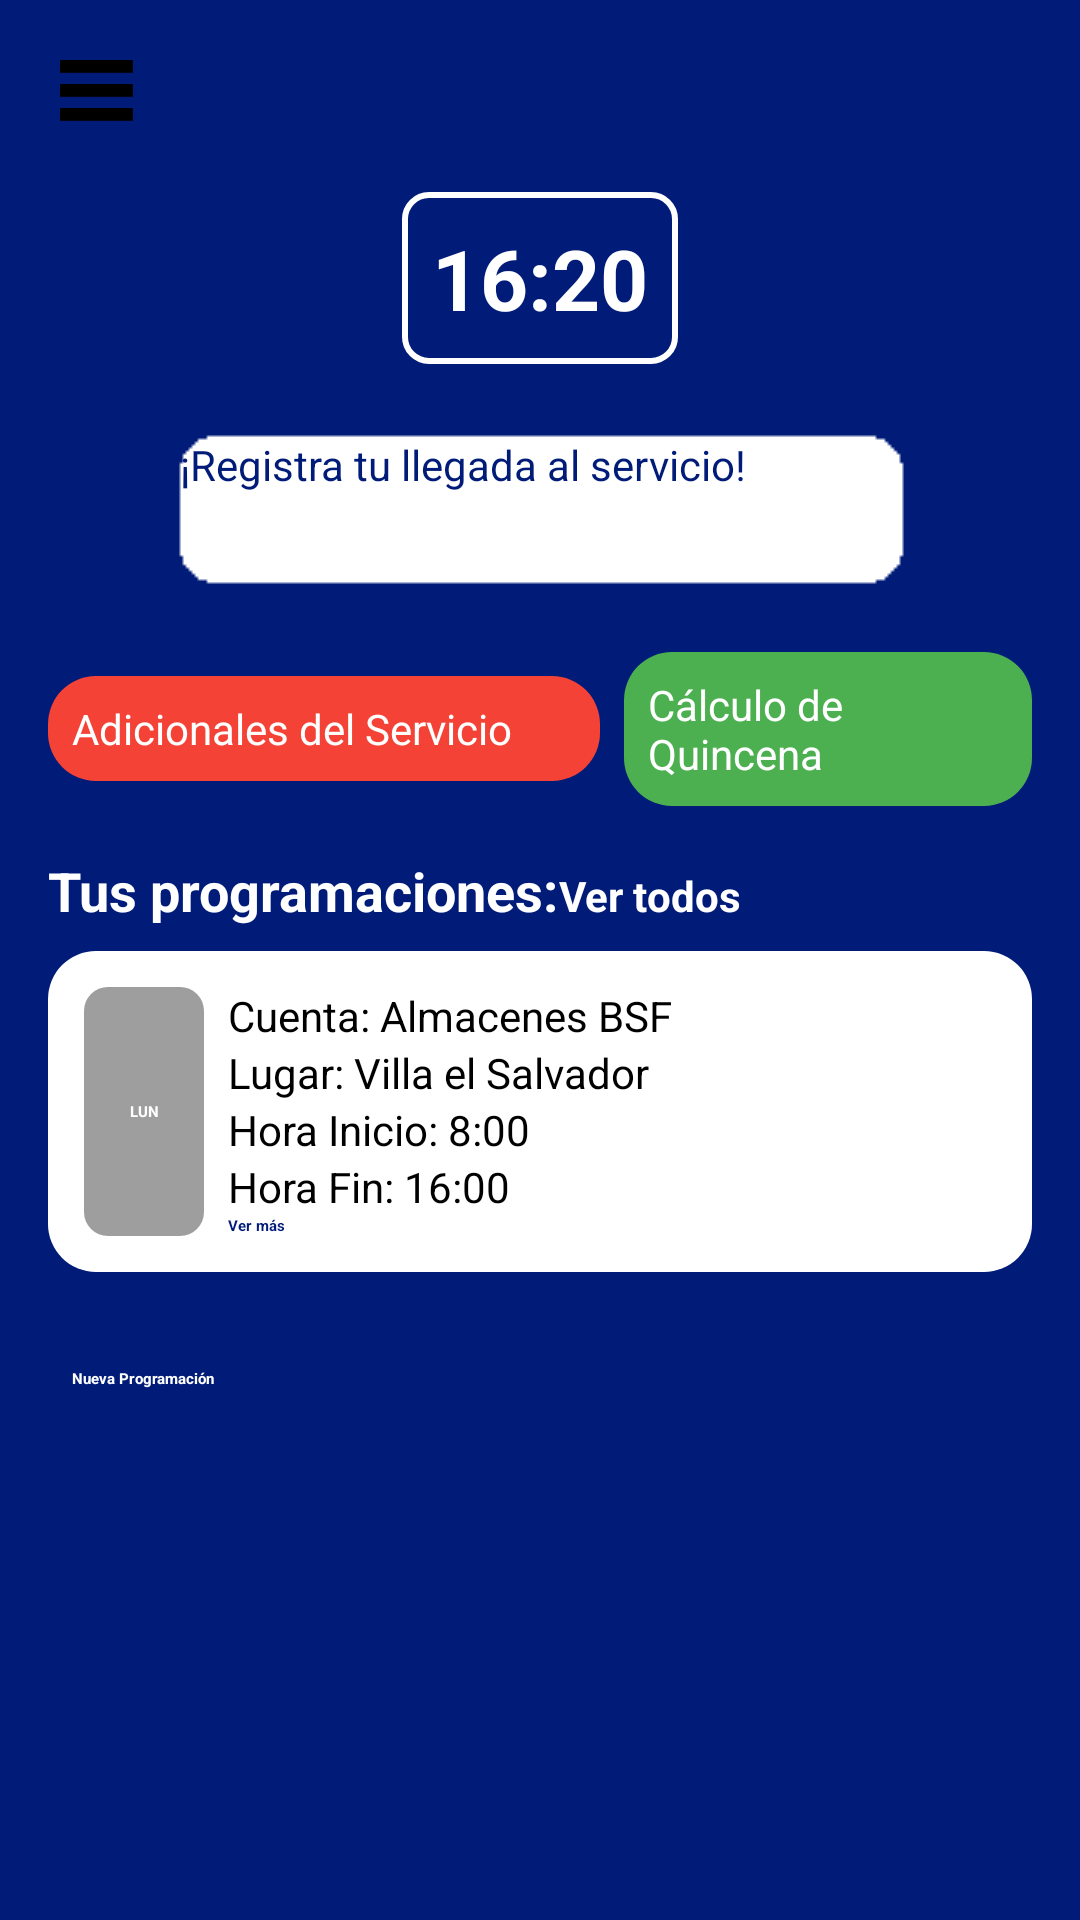

Reconstruct the res/layout file that produces this screen, plus the resources it refers to.
<!-- AndroidManifest.xml: application theme Theme.MyApp.MySplash -->
<!-- res/layout/menu.xml -->
<?xml version="1.0" encoding="utf-8"?>
<ScrollView xmlns:android="http://schemas.android.com/apk/res/android"
    android:layout_width="match_parent"
    android:layout_height="match_parent"
    android:background="#001B78"
    android:padding="16dp">

    <LinearLayout
        android:layout_width="match_parent"
        android:layout_height="wrap_content"
        android:orientation="vertical"
        android:gravity="center_horizontal">

        
        <LinearLayout
            android:layout_width="match_parent"
            android:layout_height="wrap_content"
            android:orientation="horizontal"
            android:gravity="center_vertical">

            <ImageView
                android:id="@+id/menu_icon"
                android:layout_width="32dp"
                android:layout_height="32dp"
                android:src="@drawable/ic_menu"
                android:contentDescription="Icono de menú" />


            <ImageView
                android:id="@+id/logo_icon"
                android:layout_width="640dp"
                android:layout_height="32dp"
                android:layout_gravity="end"
                android:contentDescription="Logo"
                android:src="@drawable/logo" />
        </LinearLayout>

        
        <TextView
            android:id="@+id/tv_time"
            android:layout_width="wrap_content"
            android:layout_height="wrap_content"
            android:background="@drawable/time_background"
            android:padding="10dp"
            android:layout_marginTop="16dp"
            android:text="16:20"
            android:textColor="#FFFFFF"
            android:textSize="28sp"
            android:textStyle="bold"
            android:gravity="center" />

        
        <Button
            android:id="@+id/btn_register_arrival"
            android:layout_width="wrap_content"
            android:layout_height="wrap_content"
            android:layout_marginTop="16dp"
            android:background="@drawable/btn_rounded_white"
            android:text="¡Registra tu llegada al servicio!"
            android:textColor="#001B78"
            android:textSize="14sp"
            android:padding="8dp" />

        

        
        <LinearLayout
            android:layout_width="match_parent"
            android:layout_height="wrap_content"
            android:layout_marginTop="16dp"
            android:gravity="center"
            android:orientation="horizontal">

            <Button
                android:id="@+id/btn_additional_service"
                android:layout_width="184dp"
                android:layout_height="wrap_content"
                android:layout_marginEnd="8dp"
                android:background="@drawable/btn_rounded_red"
                android:padding="8dp"
                android:text="Adicionales del Servicio"
                android:textColor="#FFFFFF"
                android:textSize="14sp" />


            <Button
                android:id="@+id/btn_calculation"
                android:layout_width="wrap_content"
                android:layout_height="wrap_content"
                android:background="@drawable/btn_rounded_green"
                android:padding="8dp"
                android:text="Cálculo de Quincena"
                android:textColor="#FFFFFF"
                android:textSize="14sp" />
        </LinearLayout>

        <LinearLayout
            android:layout_width="match_parent"
            android:layout_height="wrap_content"
            android:layout_marginTop="16dp"
            android:orientation="horizontal"
            android:gravity="space_between">

            <TextView
                android:layout_width="wrap_content"
                android:layout_height="wrap_content"
                android:text="Tus programaciones:"
                android:textColor="#FFFFFF"
                android:textSize="18sp"
                android:textStyle="bold" />

            <TextView
                android:layout_width="wrap_content"
                android:layout_height="wrap_content"
                android:text="Ver todos"
                android:textColor="#FFFFFF"
                android:textSize="14sp"
                android:textStyle="bold" />
        </LinearLayout>

        
        <LinearLayout
            android:layout_width="match_parent"
            android:layout_height="wrap_content"
            android:orientation="vertical"
            android:layout_marginTop="8dp">

            
            <LinearLayout
                android:layout_width="match_parent"
                android:layout_height="wrap_content"
                android:orientation="horizontal"
                android:background="@drawable/card_background"
                android:padding="12dp"
                android:layout_marginBottom="8dp">

                <TextView
                    android:layout_width="40dp"
                    android:layout_height="match_parent"
                    android:background="@drawable/card_day_background"
                    android:gravity="center"
                    android:text="LUN"
                    android:textColor="#FFFFFF"
                    android:textStyle="bold"
                    android:padding="4dp" />

                <LinearLayout
                    android:layout_width="match_parent"
                    android:layout_height="wrap_content"
                    android:orientation="vertical"
                    android:layout_marginStart="8dp">

                    <TextView
                        android:layout_width="wrap_content"
                        android:layout_height="wrap_content"
                        android:text="Cuenta: Almacenes BSF"
                        android:textColor="#000000"
                        android:textSize="14sp" />

                    <TextView
                        android:layout_width="wrap_content"
                        android:layout_height="wrap_content"
                        android:text="Lugar: Villa el Salvador"
                        android:textColor="#000000"
                        android:textSize="14sp" />

                    <TextView
                        android:layout_width="wrap_content"
                        android:layout_height="wrap_content"
                        android:text="Hora Inicio: 8:00"
                        android:textColor="#000000"
                        android:textSize="14sp" />

                    <TextView
                        android:layout_width="wrap_content"
                        android:layout_height="wrap_content"
                        android:text="Hora Fin: 16:00"
                        android:textColor="#000000"
                        android:textSize="14sp" />

                    <TextView
                        android:layout_width="wrap_content"
                        android:layout_height="wrap_content"
                        android:text="Ver más"
                        android:textColor="#001B78"
                        android:textStyle="bold" />
                </LinearLayout>
            </LinearLayout>
        </LinearLayout>

        
        <Button
            android:id="@+id/btn_new_program"
            android:layout_width="match_parent"
            android:layout_height="wrap_content"
            android:layout_marginTop="16dp"
            android:background="@drawable/btn_rounded_blue"
            android:text="Nueva Programación"
            android:textColor="#FFFFFF"
            android:textStyle="bold"
            android:padding="8dp" />
    </LinearLayout>
</ScrollView>
<!-- resources referenced by this layout -->
<resources>
  <!-- drawable btn_rounded_blue (drawable) -->
  <shape xmlns:android="http://schemas.android.com/apk/res/android">
      <solid android:color="#001B78" />
      <corners android:radius="16dp" />
  </shape>
  <!-- drawable btn_rounded_green (drawable) -->
  <shape xmlns:android="http://schemas.android.com/apk/res/android">
      <solid android:color="#4CAF50"/> 
      <corners android:radius="16dp"/> 
  </shape>
  <!-- drawable btn_rounded_red (drawable) -->
  <shape xmlns:android="http://schemas.android.com/apk/res/android">
      <solid android:color="#F44336"/> 
      <corners android:radius="16dp"/> 
  </shape>
  <!-- drawable btn_rounded_white: png bitmap (drawable, 493 bytes) -->
  <!-- drawable card_background (drawable) -->
  <shape xmlns:android="http://schemas.android.com/apk/res/android">
      <solid android:color="#FFFFFF"/> 
      <corners android:radius="16dp"/> 
  </shape>
  <!-- drawable card_day_background (drawable) -->
  <shape xmlns:android="http://schemas.android.com/apk/res/android">
      <solid android:color="#9E9E9E"/> 
      <corners android:radius="8dp"/> 
  </shape>
  <!-- drawable ic_menu: png bitmap (drawable, 265 bytes) -->
  <!-- drawable logo: vector/xml drawable (drawable, 7652 chars, omitted) -->
  <!-- drawable time_background (drawable) -->
  <shape xmlns:android="http://schemas.android.com/apk/res/android">
      <solid android:color="#001B78" />
      <corners android:radius="8dp" />
      <stroke android:color="#FFFFFF" android:width="2dp" />
  </shape>
</resources>
